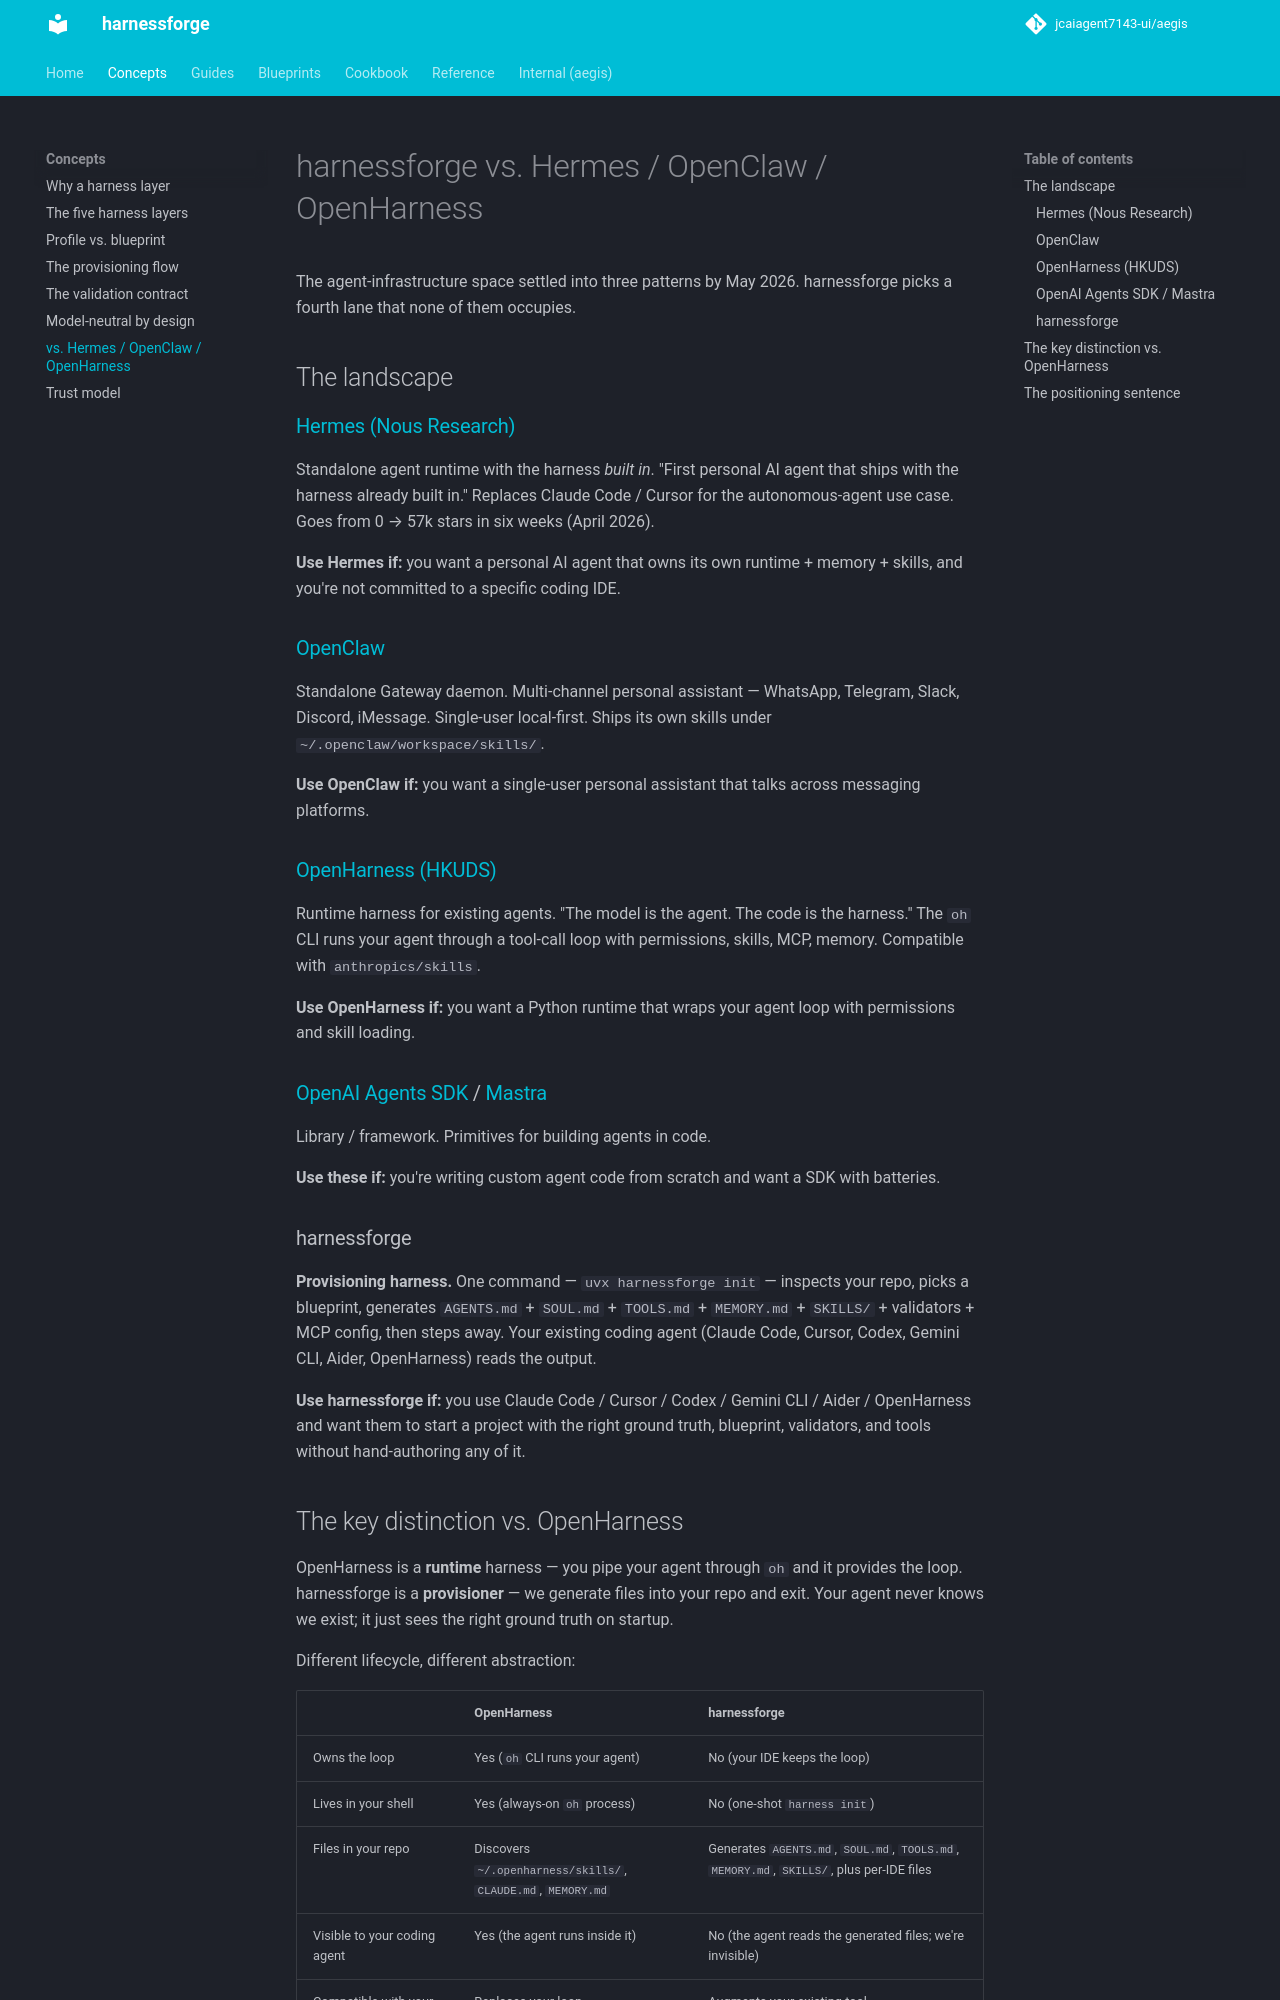

repository: jcaiagent7143-ui/harnessforge · page: concepts/vs-hermes-openclaw-openharness/index.html · generator: mkdocs

# harnessforge vs. Hermes / OpenClaw / OpenHarness

The agent-infrastructure space settled into three patterns by May 2026. harnessforge picks a fourth lane that none of them occupies.

## The landscape

### [Hermes (Nous Research)](https://github.com/NousResearch/hermes-agent)

Standalone agent runtime with the harness *built in*. "First personal AI agent that ships with the harness already built in." Replaces Claude Code / Cursor for the autonomous-agent use case. Goes from 0 → 57k stars in six weeks (April 2026).

**Use Hermes if:** you want a personal AI agent that owns its own runtime + memory + skills, and you're not committed to a specific coding IDE.

### [OpenClaw](https://github.com/openclaw/openclaw)

Standalone Gateway daemon. Multi-channel personal assistant — WhatsApp, Telegram, Slack, Discord, iMessage. Single-user local-first. Ships its own skills under `~/.openclaw/workspace/skills/`.

**Use OpenClaw if:** you want a single-user personal assistant that talks across messaging platforms.

### [OpenHarness (HKUDS)](https://github.com/HKUDS/OpenHarness)

Runtime harness for existing agents. "The model is the agent. The code is the harness." The `oh` CLI runs your agent through a tool-call loop with permissions, skills, MCP, memory. Compatible with `anthropics/skills`.

**Use OpenHarness if:** you want a Python runtime that wraps your agent loop with permissions and skill loading.

### [OpenAI Agents SDK](https://github.com/openai/openai-agents-python) / [Mastra](https://github.com/mastra-ai/mastra)

Library / framework. Primitives for building agents in code.

**Use these if:** you're writing custom agent code from scratch and want a SDK with batteries.

### harnessforge

**Provisioning harness.** One command — `uvx harnessforge init` — inspects your repo, picks a blueprint, generates `AGENTS.md` + `SOUL.md` + `TOOLS.md` + `MEMORY.md` + `SKILLS/` + validators + MCP config, then steps away. Your existing coding agent (Claude Code, Cursor, Codex, Gemini CLI, Aider, OpenHarness) reads the output.

**Use harnessforge if:** you use Claude Code / Cursor / Codex / Gemini CLI / Aider / OpenHarness and want them to start a project with the right ground truth, blueprint, validators, and tools without hand-authoring any of it.
